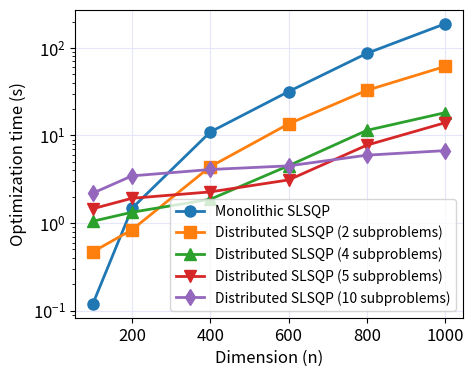

Recreate this plot in Python.
import numpy as np
import matplotlib.pyplot as plt


# PySLSQP data:
dimension = np.array([100, 200, 400, 600])
distributed_time_2_subp = np.array([5.73, 8.25, 25.849, 90.312])
distributed_time_4_subp = np.array([18.27, 22.39, 28.97, 43.325])
monolithic_time = np.array([1.23, 6.95, 71.98, 342.43])

# SLSQP data:
dimension_slsqp = np.array([100, 200, 400, 600, 800, 1000])

monolithic_time_slsqp = np.array([0.12, 1.48, 10.98, 31.75, 86.71, 188.875])
distributed_time_2_subp_slsqp = np.array([0.47, 0.84, 4.41, 13.58, 32.81, 61.49])
distributed_time_4_subp_slsqp = np.array([1.05, 1.33, 1.87, 4.52, 11.45, 18.22])
distributed_time_5_subp_slsqp = np.array([1.46, 1.92, 2.27, 3.11, 7.76, 13.99])
distributed_time_10_subp_slsqp = np.array([2.20, 3.46, 4.09, 4.50, 5.96, 6.72])

plt.figure(figsize=(5,4))
plt.rcParams.update({'font.size': 12})

# plt.semilogy(dimension, monolithic_time, marker='o', label='Monolithic', color='tab:blue')
# plt.semilogy(dimension, distributed_time_2_subp, marker='s', label='Distributed (2 subproblems)', color='tab:orange')
# plt.semilogy(dimension, distributed_time_4_subp, marker='^', label='Distributed (4 subproblems)', color='tab:green')
plt.semilogy(dimension_slsqp, monolithic_time_slsqp, marker='o', label='Monolithic SLSQP', color='tab:blue', linewidth=2, markersize=8)
plt.semilogy(dimension_slsqp, distributed_time_2_subp_slsqp, marker='s', label='Distributed SLSQP (2 subproblems)', color='tab:orange', linewidth=2, markersize=8)
plt.semilogy(dimension_slsqp, distributed_time_4_subp_slsqp, marker='^', label='Distributed SLSQP (4 subproblems)', color='tab:green', linewidth=2, markersize=8)
plt.semilogy(dimension_slsqp, distributed_time_5_subp_slsqp, marker='v', label='Distributed SLSQP (5 subproblems)', color='tab:red', linewidth=2, markersize=8)
plt.semilogy(dimension_slsqp, distributed_time_10_subp_slsqp, marker='d', label='Distributed SLSQP (10 subproblems)', color='tab:purple', linewidth=2, markersize=8)

plt.xlabel('Dimension (n)')
plt.ylabel('Optimization time (s)')
plt.grid(color='lavender')
plt.legend(loc='lower right', fontsize=10)

# plt.savefig('rosenbrock_scaling.pdf', bbox_inches='tight')
plt.show()
